Dataset: railway_defect_dataset (GitHub, DEMACARTI/Code_on_track). Classes: broken, crack, damaged, normal, rust.

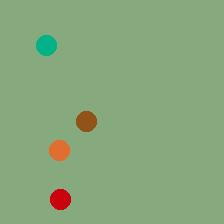
Label: broken

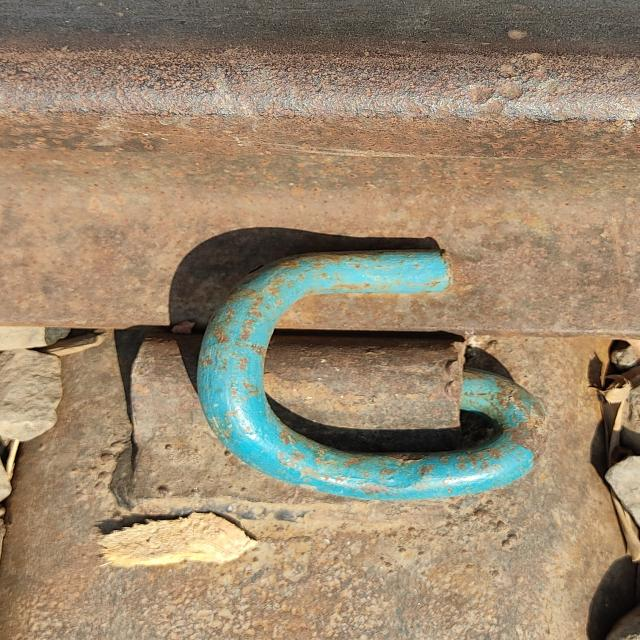
Label: normal

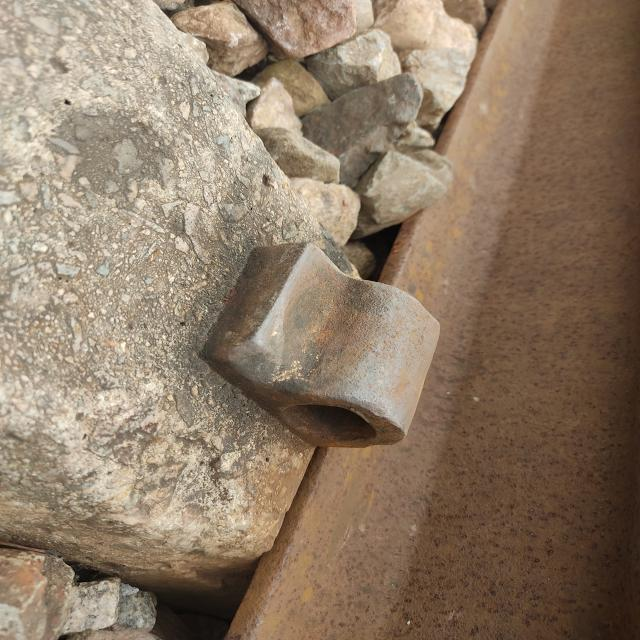
Label: normal

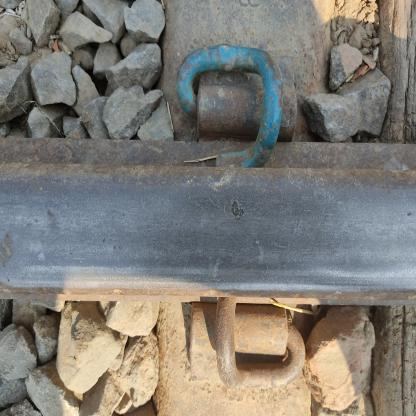
Label: damaged

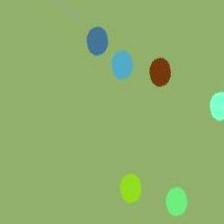
Label: rust

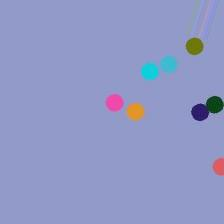
Label: rust
